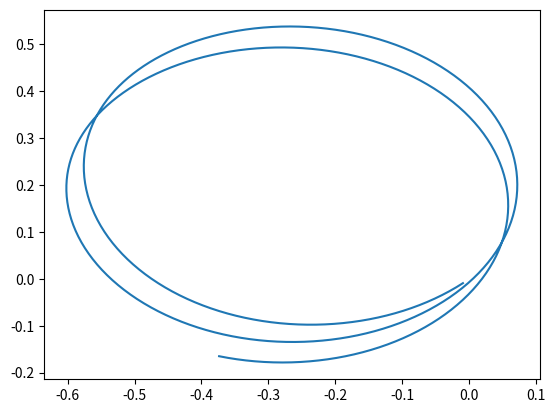

This chart was generated by the following Python code:
'''TWIP Model

[redacted]
1/26/2019
[redacted]

Naming Conventions:

Differentials: d<variable> (e.g. dt, dp)
Differential Systems: vd<coord> (e.g. vdq)  
Coordinates: q is preferred for generalized DYNAMICS coordinates, p is preferred for POSITIONAL coordinates
Current States: c<name> (e.g. ct)

Style Conventions: 

In general, prefer snake case over camel case (except for class names). Uphold the standards outlined by PEP8 when
it is logical to do so.  Math functionality should use be short and ideally one word. Public interface functions 
should have the proper accessor conventions and be descriptive in general.

Comments in implementation should be formatted as

# <quick comment>
code

Comments over classes should be formatted as

class className(object):
'' '<Verbose Description>
'' '

'''

import numpy as np
from numpy import floor
from numpy import sin, cos

'''
TWIP Custom Error 
'''
class SysNoParameterError(Exception):
   pass

def wraptopi(x):
    pi = 3.141592
    x = x - floor(x/(2*pi)) *2 *pi
    if x > pi:
        x = x - 2*pi
    return x 


def rk4(f):
    '''Generic implementation of the Runge-Kutta solver with Dormand-Prince weights

    Args:
        f: A function f(t, y), such that y' = f(t, y)
    Returns:
        y solution 

    This system doesn't have any error free guarantees that can be found in scipy's integrate.solve_ivp() method. In 
    general, scipy's solution isn't ideal for the simulation approach used here. Adaptive time methods may be worth
    exploring in the future.
    '''
    return lambda t, y, dt: (
            lambda dy1: (
            lambda dy2: (
            lambda dy3: (
            lambda dy4: (dy1 + 2*dy2 + 2*dy3 + dy4)/6
                        )( dt * f( t + dt  , y + dy3   ) )
	                    )( dt * f( t + dt/2, y + dy2/2 ) )
	                    )( dt * f( t + dt/2, y + dy1/2 ) )
	                    )( dt * f( t       , y         ) )

class SysBase():
    '''Holds the interface, parameters and initial conditions for the simulation of a system. 
    
    The parameter schema is not fixed as different algorithms require different parameters for their outcomes. 
    For rendering to work, the following values should be defined somewhere:

        l - distance from the track to the COG
        d - length of the track
        r - radius of the wheel

    The TWIP system can have a variety of generalized coordinate descriptions. Only one interpretation can be used by the
    viewer, though, so a method is available to convert to this form (get_position_coordinates)

        (x, y) - position of the TWIP
        theta  - TWIP yaw angle
        alpha  - TWIP tilt angle
        thetar - right wheel angle
        thetal - left wheel angle

    Dynamics coordinates need to be held in self.q and kinematic (positional) coordinates are held in self.p

    Implementation names (authors preferred) are held in a field called self.equations. Cite responsibly.

    Needs: SysBase describes the state of a system over time. To use properly, a timing system is needed. Also, a
    controller class should be responsible for selecting the F values to achieve stability. Finally, an optional sensor 
    class can model the delay and noise present in a realized TWIP system.
    '''
    def __init__(self, n = 3):
        default_bot = {"Mw": 0.8, "Iw": 0.02, "r" : .2, "m" : 0.5,
             "l" : .15, "d" : .6, "M" : 0.7, "IM": 0.08,
              "Ip": 0.06, "g": 9.81 }

        self.parameters = {}
        self.equations = "None"
        self.ct = 0
        self.parameters = default_bot
        self.force = [0, 0, 0, 0]


    def set_parameter(self, name, value):
        self.parameters[name] = value

    def get_parameter(self, name):
        if name in self.parameters:
            return self.parameters[name]
        else:
            raise SysNoParameterError

    def set_IC(self, coord):
        self.q = coord 

    def get_IC(self):
        return self.q

    def set_force(self, F):
        self.force = F

    def update_current_state(self, dt, F = None):
        #print(self.force)
        if F is None:
            F = self.force
        # Update dynamics
        self.dq = rk4(lambda t, q: self.vdq(t, q, F))
        self.ct, self.q = self.ct + dt,  self.q + self.dq( self.ct, self.q, dt )
        
        self.convert_sys()

        # Update kinematics
        self.dp = rk4(lambda t, q: self.vdp(t, q, self.q))
        self.p = self.p + self.dp( self.ct, self.p, dt )

    def get_position_coordinates(self):
        raise NotImplementedError
    
    def vdp(self, t, q, ic):
        raise NotImplementedError

    def vdq(self, t, q, F):
        raise NotImplementedError

    def convert_sys(self):
        raise NotImplementedError

    def reset_time(self):
        self.ct = 0

class TWIPZi(SysBase):
    ''' [redacted]
    '''
    def __init__(self):
        SysBase.__init__(self, n=6)
        self.equations = "Zi et al."
        self.q = np.zeros((6))
        self.p = np.zeros((5))
        self.kinematic_coordinates = np.zeros((5, 1))

    def get_position_coordinates(self):
        return np.concatenate((self.p, [self.q[2]]))

    def vdp(self, t, q, ic):
        theta = self.q[1]
        v = self.q[3]
        omega = self.q[4]
        rbt = self.parameters
        r =    rbt['r']
        d =     rbt['d']
        
        qp = np.zeros((5))
        qp[0] = cos(theta)*v
        qp[1] = sin(theta)*v 
        qp[2] = omega
        qp[3] = v/r + omega/d 
        qp[4] = v/r - omega/d 
        return qp

    def vdq(self, t, q, F):
        # Unpack Parameters
        rbt = self.parameters
        M =     rbt['M']
        Mw =    rbt['Mw']
        m =     rbt['m']
        Iw =    rbt['Iw']
        Ip =    rbt['Ip']
        Imm =    rbt['IM']
        r =    rbt['r']
        l =     rbt['l']
        d =     rbt['d']
        g = rbt['g']

        # Unpack forcing parameters
        tl =    F[0]
        tr  =    F[1]
        dl =    F[2]
        dr  =   F[3]
        
        # Calculate differential
        qp = np.zeros((6))
        qp[0] = q[3]
        qp[1] = q[4]
        qp[2] = q[5]
        qp[3] =((m*l**2+Imm)*(-m*l*q[5]**2*sin(q[2])-tl/r-tr/r-dl-dr)+m**2*l**2*cos(q[2])*g*sin(q[2]))/((m*l**2+Imm)*(M+2*Mw+m+2*Iw/r**2)-m**2*l**2*cos(q[2])**2)
        qp[4] = 2*d*(tl/r-tr/r+dl-dr)/(Ip+(2*(Mw+Iw/r**2))*d**2)
        qp[5] =  (m*l*cos(q[2])*(-m*l*q[5]**2*sin(q[2])-tl/r-tr/r-dl-dr)+m*g*l*sin(q[2])*(M+2*Mw+m+2*Iw/r**2))/((m*l**2+Imm)*(M+2*Mw+m+2*Iw/r**2)-m**2*l**2*cos(q[2])**2) 
                
        return qp

    def convert_sys(self):
        self.p[2] = self.q[1]


if __name__ == "__main__":
    import matplotlib.pyplot as plt
    
    twip = TWIPZi()

    # Simulation Parameters
    nsteps = 340
    dt = 1/60.
    t = np.zeros(nsteps)

    pos = np.zeros((nsteps, 2))
    twip.set_IC([0, 3.14/4, 0, 0, 0, 0])

    # Fake impulse
    twip.update_current_state(dt, [1/dt*0.1, 1/dt*0.5,  .2, 0]) 

    for i in range(0, nsteps):
        cpos = twip.get_position_coordinates()
        pos[i, 0] = cpos[0]
        pos[i, 1] = cpos[1]
        t[i] = i*dt
        twip.update_current_state(dt, [0, 0,  0, 0])

    plt.plot(pos[:, 0], pos[:, 1])
    plt.show()